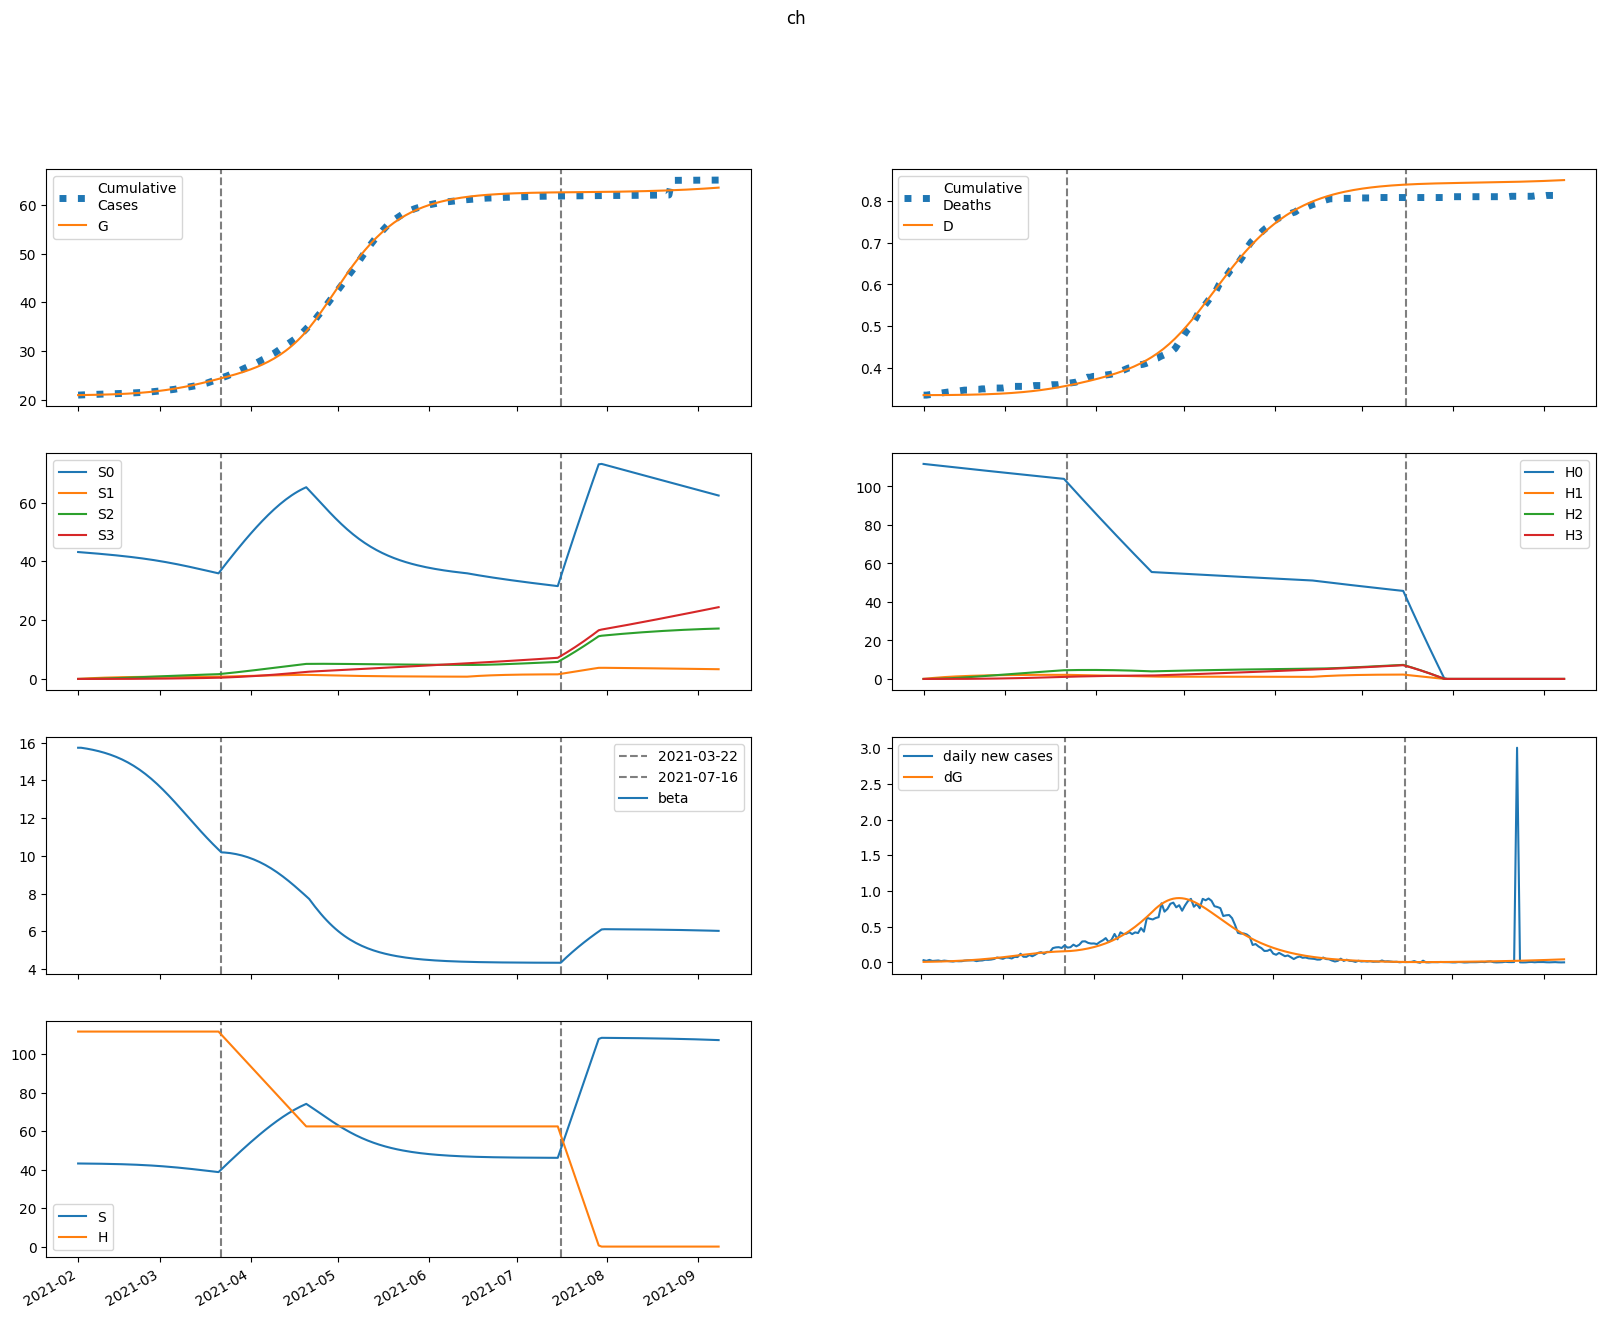

Values plotted in this chart, from the file beside it:
series, 2021-02-01, 2021-02-02, 2021-02-03, 2021-02-04, 2021-02-05, 2021-02-06, 2021-02-07, 2021-02-08, 2021-02-09, 2021-02-10, 2021-02-11, 2021-02-12, 2021-02-13, 2021-02-14, 2021-02-15, 2021-02-16, 2021-02-17, 2021-02-18, 2021-02-19, 2021-02-20, 2021-02-21, 2021-02-22, 2021-02-23
S, 43162, 43150, 43136, 43121, 43104, 43086, 43066, 43044, 43020, 42994, 42966, 42935, 42901, 42864, 42824, 42781, 42734, 42683, 42629, 42569, 42506, 42437, 42364
E, 43.98, 46.73, 50.57, 55.08, 60.14, 65.73, 71.86, 78.58, 85.9, 93.88, 102.5, 111.9, 122.1, 133.1, 144.9, 157.7, 171.3, 185.9, 201.5, 218.1, 235.8, 254.4, 274.1
I, 16.82, 18.82, 20.58, 22.4, 24.39, 26.59, 29.02, 31.7, 34.64, 37.86, 41.37, 45.21, 49.38, 53.9, 58.8, 64.09, 69.8, 75.95, 82.55, 89.61, 97.17, 105.2, 113.8
A, 1.873, 2.507, 3.099, 3.679, 4.262, 4.86, 5.483, 6.136, 6.829, 7.567, 8.357, 9.206, 10.12, 11.1, 12.16, 13.31, 14.54, 15.87, 17.29, 18.82, 20.46, 22.22, 24.09
IH, 0.0, 3.327, 6.742, 10.19, 13.68, 17.25, 20.92, 24.74, 28.73, 32.94, 37.39, 42.13, 47.2, 52.62, 58.44, 64.69, 71.41, 78.65, 86.43, 94.81, 103.8, 113.5, 123.8
IN, 3.025, 5.665, 8.328, 10.97, 13.6, 16.26, 18.98, 21.79, 24.72, 27.81, 31.08, 34.57, 38.31, 42.32, 46.64, 51.29, 56.3, 61.7, 67.51, 73.78, 80.52, 87.77, 95.54
D, 334.0, 334.0, 334, 334, 334, 334.1, 334.1, 334.2, 334.2, 334.3, 334.3, 334.4, 334.5, 334.6, 334.7, 334.9, 335, 335.1, 335.3, 335.5, 335.7, 335.9, 336.2
R, 0.0, 0.6794, 2.093, 4.245, 7.133, 10.76, 15.14, 20.3, 26.25, 33.05, 40.73, 49.36, 58.98, 69.68, 81.54, 94.63, 109, 124.9, 142.3, 161.4, 182.2, 205, 229.8
G, 20925, 20933, 20942, 20952, 20962, 20974, 20986, 21000, 21015, 21031, 21049, 21068, 21089, 21113, 21138, 21165, 21195, 21228, 21263, 21301, 21343, 21387, 21436
H, 111679, 111679, 111679, 111679, 111679, 111679, 111679, 111679, 111679, 111679, 111679, 111679, 111679, 111679, 111679, 111679, 111679, 111679, 111679, 111679, 111679, 111679, 111679
S0, 43162, 43085, 43007, 42927, 42846, 42764, 42680, 42594, 42507, 42417, 42325, 42231, 42135, 42035, 41933, 41828, 41719, 41606, 41490, 41370, 41246, 41117, 40984
E0, 43.98, 46.73, 50.55, 55.02, 60.02, 65.53, 71.57, 78.17, 85.37, 93.19, 101.7, 110.9, 120.8, 131.5, 143.1, 155.5, 168.8, 183.1, 198.3, 214.4, 231.6, 249.7, 268.8
I0, 16.82, 18.82, 20.58, 22.4, 24.38, 26.56, 28.96, 31.61, 34.5, 37.67, 41.13, 44.89, 48.97, 53.4, 58.2, 63.37, 68.95, 74.95, 81.38, 88.27, 95.63, 103.5, 111.8
A0, 1.873, 2.507, 3.099, 3.678, 4.26, 4.857, 5.475, 6.124, 6.81, 7.54, 8.319, 9.156, 10.05, 11.02, 12.06, 13.18, 14.39, 15.69, 17.08, 18.58, 20.18, 21.89, 23.71
IH0, 0.0, 3.327, 6.742, 10.19, 13.68, 17.25, 20.91, 24.72, 28.69, 32.88, 37.3, 42, 47.02, 52.38, 58.12, 64.28, 70.9, 78.01, 85.66, 93.87, 102.7, 112.2, 122.3
IN0, 3.025, 5.665, 8.328, 10.97, 13.6, 16.26, 18.97, 21.77, 24.69, 27.75, 31, 34.46, 38.15, 42.11, 46.37, 50.94, 55.87, 61.17, 66.87, 73.01, 79.61, 86.69, 94.28
D0, 334.0, 334.0, 334, 334, 334, 334.1, 334.1, 334.2, 334.2, 334.3, 334.3, 334.4, 334.5, 334.6, 334.7, 334.8, 335, 335.1, 335.3, 335.5, 335.7, 335.9, 336.2
R0, 0.0, 0.6794, 2.093, 4.245, 7.133, 10.76, 15.14, 20.29, 26.24, 33.03, 40.7, 49.3, 58.89, 69.54, 81.33, 94.34, 108.7, 124.4, 141.6, 160.5, 181.2, 203.7, 228.2
G0, 20925, 20933, 20942, 20952, 20962, 20974, 20986, 21000, 21014, 21031, 21048, 21068, 21089, 21112, 21137, 21164, 21193, 21225, 21260, 21298, 21338, 21382, 21430
H0, 111679, 111511, 111344, 111177, 111010, 110843, 110677, 110511, 110345, 110180, 110015, 109850, 109685, 109520, 109356, 109192, 109028, 108865, 108701, 108538, 108376, 108213, 108051
S1, 0.0, 64.72, 124.7, 180.2, 231.7, 279.3, 323.3, 364.1, 401.7, 436.5, 468.7, 498.3, 525.6, 550.8, 574, 595.3, 614.8, 632.7, 649.1, 664.1, 677.7, 690, 701.2
E1, 0.0, 0.0, 0.02053, 0.06006, 0.1171, 0.1906, 0.2801, 0.3854, 0.5065, 0.6437, 0.7975, 0.9686, 1.158, 1.365, 1.592, 1.839, 2.108, 2.398, 2.71, 3.046, 3.404, 3.787, 4.192
I1, 0.0, 0.0, 0.0, 0.003895, 0.01382, 0.03081, 0.05534, 0.08759, 0.1276, 0.1755, 0.2314, 0.2953, 0.3676, 0.4484, 0.5381, 0.637, 0.7455, 0.8639, 0.9926, 1.132, 1.282, 1.444, 1.617
A1, 0.0, 0.0, 0.0, 0.0004337, 0.001634, 0.00385, 0.007269, 0.01204, 0.01828, 0.0261, 0.03558, 0.04682, 0.0599, 0.0749, 0.09193, 0.1111, 0.1324, 0.1561, 0.1821, 0.2107, 0.2418, 0.2756, 0.3121
IH1, 0.0, 0.0, 0.0, 0.0, 0.0007703, 0.003432, 0.00921, 0.01931, 0.03485, 0.05688, 0.08636, 0.1242, 0.1711, 0.2281, 0.2958, 0.375, 0.4664, 0.571, 0.6893, 0.8222, 0.9704, 1.135, 1.316
IN1, 0.0, 0.0, 0.0, 0.0, 0.0007003, 0.003096, 0.008242, 0.01715, 0.03071, 0.04976, 0.075, 0.1071, 0.1466, 0.194, 0.25, 0.315, 0.3895, 0.4741, 0.5692, 0.6753, 0.7931, 0.923, 1.065
D1, 0.0, 0.0, 0.0, 0.0, 0.0, 1.6556480868739557e-06, 9.031918686791539e-06, 2.8826072830041658e-05, 7.032147684242761e-05, 0.0001452, 0.0002675, 0.0004531, 0.00072, 0.001088, 0.001578, 0.002214, 0.00302, 0.004022, 0.005249, 0.006731, 0.008498, 0.01058, 0.01302
R1, 0.0, 0.0, 0.0, 0.0, 6.83718445542847e-05, 0.0004841, 0.001792, 0.004812, 0.01062, 0.02054, 0.03608, 0.05897, 0.0911, 0.1345, 0.1915, 0.2643, 0.3555, 0.4677, 0.6038, 0.7667, 0.9596, 1.186, 1.448
G1, 0.0, 0.0, 0.0, 0.003895, 0.01529, 0.0375, 0.07366, 0.1268, 0.1999, 0.296, 0.4181, 0.5694, 0.7531, 0.9727, 1.232, 1.534, 1.883, 2.283, 2.737, 3.252, 3.829, 4.475, 5.194
H1, 0.0, 167.5, 322.8, 466.8, 600.2, 723.8, 838.4, 944.5, 1043, 1134, 1218, 1296, 1368, 1435, 1497, 1554, 1607, 1656, 1701, 1742, 1781, 1816, 1849
S2, 0.0, 0.0, 4.622, 13.47, 26.18, 42.4, 61.83, 84.16, 109.1, 136.5, 166, 197.4, 230.6, 265.3, 301.3, 338.6, 376.9, 416.1, 456.1, 496.8, 538, 579.6, 621.5
E2, 0.0, 0.0, 0.0, 0.0005689, 0.002272, 0.005677, 0.01137, 0.01997, 0.03213, 0.04856, 0.07001, 0.09729, 0.1313, 0.173, 0.2233, 0.2833, 0.3542, 0.4371, 0.5333, 0.6439, 0.7702, 0.9135, 1.075
I2, 0.0, 0.0, 0.0, 0.0, 0.0001079, 0.0004982, 0.001387, 0.003021, 0.005669, 0.009624, 0.0152, 0.02274, 0.03261, 0.04521, 0.06095, 0.0803, 0.1037, 0.1318, 0.165, 0.2038, 0.249, 0.3011, 0.3607
A2, 0.0, 0.0, 0.0, 0.0, 1.2016588611731633e-05, 5.811158698893695e-05, 0.0001689, 0.0003825, 0.000744, 0.001305, 0.002125, 0.003269, 0.004809, 0.006824, 0.009402, 0.01264, 0.01663, 0.02149, 0.02734, 0.03429, 0.04249, 0.05206, 0.06315
IH2, 0.0, 0.0, 0.0, 0.0, 0.0, 2.134218548863083e-05, 0.0001179, 0.0003814, 0.0009436, 0.001978, 0.003699, 0.006365, 0.01028, 0.01578, 0.02327, 0.03318, 0.04601, 0.06229, 0.08262, 0.1076, 0.138, 0.1746, 0.2181
IN2, 0.0, 0.0, 0.0, 0.0, 0.0, 1.940234110641786e-05, 0.0001065, 0.0003424, 0.000842, 0.001754, 0.003262, 0.005581, 0.008961, 0.01369, 0.02008, 0.02848, 0.0393, 0.05296, 0.06993, 0.0907, 0.1158, 0.1459, 0.1815
D2, 0.0, 0.0, 0.0, 0.0, 0.0, 0.0, 4.586959290567622e-08, 2.9925569813511595e-07, 1.1189015834869725e-06, 3.147035767293127e-06, 7.398057261041627e-06, 1.5348646020130432e-05, 2.9029380835567024e-05, 5.1118359355598874e-05, 8.50374139184356e-05, 0.0001351, 0.0002064, 0.0003053, 0.0004391, 0.0006167, 0.0008481, 0.001145, 0.00152
R2, 0.0, 0.0, 0.0, 0.0, 0.0, 1.89423628171895e-06, 1.5436021464211626e-05, 6.617324820342814e-05, 0.0002042, 0.0005132, 0.001119, 0.002201, 0.003997, 0.006816, 0.01105, 0.01717, 0.02576, 0.03751, 0.05322, 0.07383, 0.1004, 0.1342, 0.1767
G2, 0.0, 0.0, 0.0, 0.0, 0.0001079, 0.0005389, 0.001616, 0.003773, 0.007562, 0.01366, 0.02287, 0.03615, 0.05461, 0.07952, 0.1123, 0.1547, 0.2084, 0.2756, 0.3586, 0.4597, 0.5819, 0.728, 0.9013
H2, 0.0, 0.0, 11.97, 34.88, 67.81, 109.9, 160.3, 218.2, 283.1, 354.2, 431, 512.9, 599.4, 690, 784.3, 881.8, 982.3, 1085, 1191, 1298, 1407, 1517, 1629
S3, 0.0, 0.0, 0.0, 0.05501, 0.2153, 0.5269, 1.032, 1.767, 2.769, 4.067, 5.691, 7.666, 10.01, 12.76, 15.91, 19.49, 23.52, 28, 32.94, 38.36, 44.26, 50.65, 57.53
E3, 0.0, 0.0, 0.0, 0.0, 4.25462993904834e-06, 2.161835194573641e-05, 6.599487870163787e-05, 0.0001569, 0.0003203, 0.0005891, 0.001005, 0.001617, 0.002485, 0.003682, 0.005291, 0.007408, 0.01014, 0.01362, 0.01799, 0.0234, 0.03003, 0.03807, 0.04772
I3, 0.0, 0.0, 0.0, 0.0, 0.0, 8.071312358728e-07, 4.603553472116892e-06, 1.538520825196265e-05, 3.9346403866770775e-05, 8.525301657406186e-05, 0.0001648, 0.0002932, 0.0004892, 0.000776, 0.001182, 0.001739, 0.002488, 0.003473, 0.004746, 0.006368, 0.008403, 0.01093, 0.01402
A3, 0.0, 0.0, 0.0, 0.0, 0.0, 8.986993163970812e-08, 5.323445902851631e-07, 1.8424286507323018e-06, 4.866697041572843e-06, 1.086499395604751e-05, 2.1596320719911567e-05, 3.9410155835468855e-05, 6.734394972081399e-05, 0.0001092, 0.0001698, 0.0002548, 0.0003711, 0.0005268, 0.0007316, 0.0009963, 0.001334, 0.001758, 0.002285
IH3, 0.0, 0.0, 0.0, 0.0, 0.0, 0.0, 1.596144141135601e-07, 1.0553078387914336e-06, 4.0007328525233095e-06, 1.1413652884944222e-05, 2.7222913490786735e-05, 5.731422767906454e-05, 0.00011, 0.0001966, 0.000332, 0.0005351, 0.0008298, 0.001245, 0.001818, 0.002589, 0.00361, 0.00494, 0.006647
IN3, 0.0, 0.0, 0.0, 0.0, 0.0, 0.0, 1.4510666256659013e-07, 9.543098244006211e-07, 3.5990859749372637e-06, 1.021576274056296e-05, 2.42453104710482e-05, 5.079930507696857e-05, 9.705319858483284e-05, 0.0001727, 0.0002902, 0.0004658, 0.0007193, 0.001075, 0.001563, 0.002218, 0.003081, 0.0042, 0.005632
D3, 0.0, 0.0, 0.0, 0.0, 0.0, 0.0, 0.0, 3.4305053721734467e-10, 2.611166001836404e-09, 1.1209722478977296e-08, 3.5740462860649197e-08, 9.424918307555054e-08, 2.1743152036441027e-07, 4.538831343659801e-07, 8.764852999048528e-07, 1.590021061744035e-06, 2.7401188598876932e-06, 4.523618517868723e-06, 7.200447494658281e-06, 1.1107082242932132e-05, 1.667164938382844e-05, 2.4430693290848113e-05, 3.5047599813048966e-05
R3, 0.0, 0.0, 0.0, 0.0, 0.0, 0.0, 1.4166656665048756e-08, 1.3085025881673772e-07, 6.372819954115671e-07, 2.2209318480219577e-06, 6.256377886713112e-06, 1.5185428330821535e-05, 3.299816334807371e-05, 6.582294489829415e-05, 0.0001226, 0.0002161, 0.0003635, 0.0005879, 0.0009194, 0.001396, 0.002068, 0.002994, 0.004248
G3, 0.0, 0.0, 0.0, 0.0, 0.0, 8.071312358728e-07, 4.908274548797042e-06, 1.7427936369172176e-05, 4.719760155512353e-05, 0.000108, 0.0002197, 0.0004103, 0.000717, 0.001188, 0.001887, 0.002891, 0.004296, 0.00622, 0.008805, 0.01222, 0.01666, 0.02236, 0.02958
H3, 0.0, 0.0, 0.0, 0.1424, 0.5577, 1.365, 2.673, 4.581, 7.179, 10.55, 14.77, 19.9, 26, 33.14, 41.35, 50.69, 61.19, 72.88, 85.8, 99.98, 115.4, 132.2, 150.2
beta, 15.73, 15.73, 15.7, 15.68, 15.65, 15.62, 15.58, 15.55, 15.5, 15.46, 15.41, 15.36, 15.3, 15.24, 15.18, 15.11, 15.03, 14.95, 14.86, 14.77, 14.67, 14.56, 14.45
